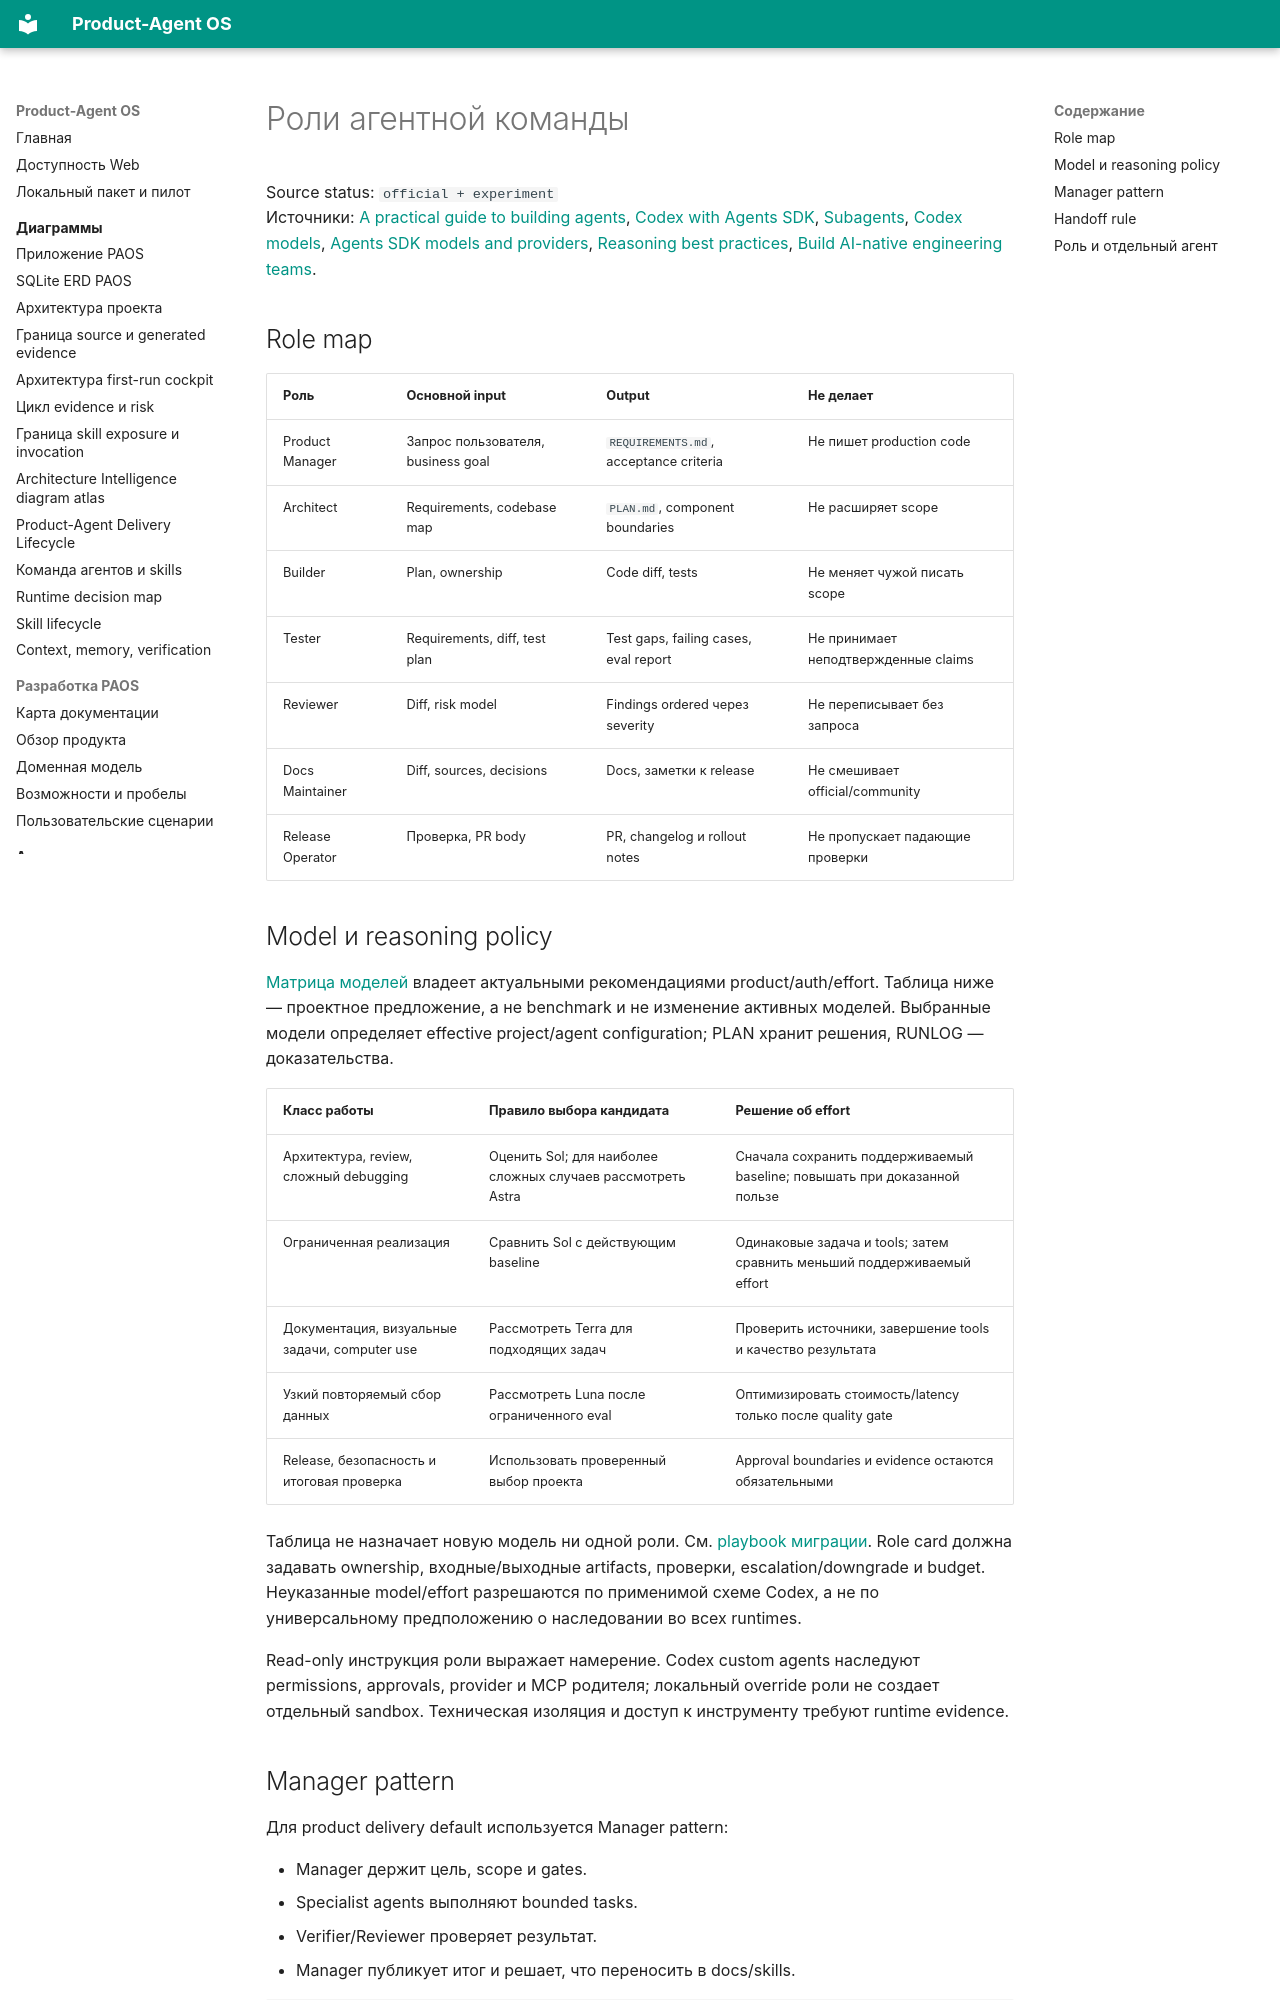

repository: alexroadcaster/product-agent-os · page: product-agent/roles.html · generator: mkdocs

# Роли агентной команды

Source status: `official + experiment`  
Источники: [A practical guide to building agents](https://openai.com/business/guides-and-resources/a-practical-guide-to-building-ai-agents/), [Codex with Agents SDK](https://developers.openai.com/codex/guides/agents-sdk), [Subagents](https://learn.chatgpt.com/docs/agent-configuration/subagents), [Codex models](https://learn.chatgpt.com/docs/models), [Agents SDK models and providers](https://developers.openai.com/api/docs/guides/agents/models), [Reasoning best practices](https://developers.openai.com/api/docs/guides/reasoning-best-practices), [Build AI-native engineering teams](https://developers.openai.com/codex/guides/build-ai-native-engineering-team).

## Role map

| Роль | Основной input | Output | Не делает |
| --- | --- | --- | --- |
| Product Manager | Запрос пользователя, business goal | `REQUIREMENTS.md`, acceptance criteria | Не пишет production code |
| Architect | Requirements, codebase map | `PLAN.md`, component boundaries | Не расширяет scope |
| Builder | Plan, ownership | Code diff, tests | Не меняет чужой писать scope |
| Tester | Requirements, diff, test plan | Test gaps, failing cases, eval report | Не принимает неподтвержденные claims |
| Reviewer | Diff, risk model | Findings ordered через severity | Не переписывает без запроса |
| Docs Maintainer | Diff, sources, decisions | Docs, заметки к release | Не смешивает official/community |
| Release Operator | Проверка, PR body | PR, changelog и rollout notes | Не пропускает падающие проверки |
